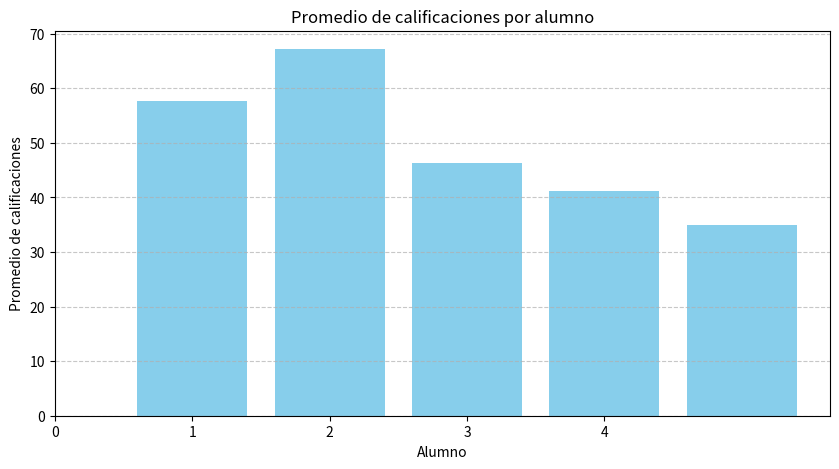
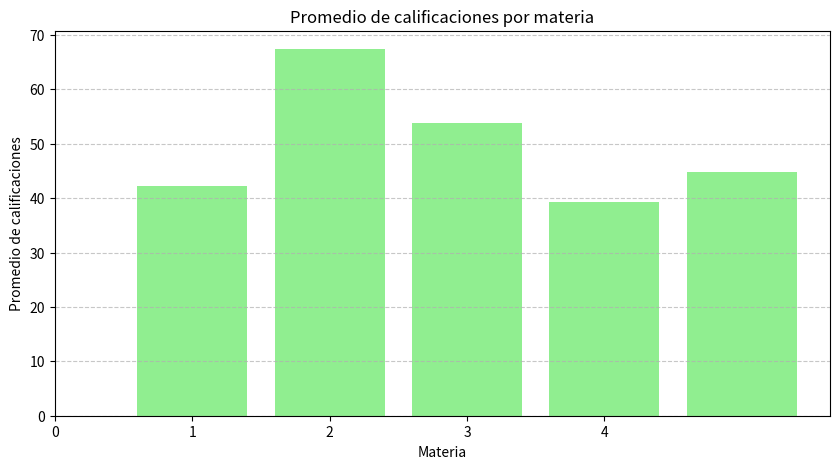

Reproduce these figures in Python, in order.
import numpy as np
import matplotlib.pyplot as plt

np.random.seed(42)  # Voy a utilizar esta linea para que el programa sea reproductile y no aleatorio

# Declaracion de la variables globales del codigo 
materias = 5
alumnos =  5
datos = np.random.randint(0, 101, size=(alumnos, materias))

# Funcion encargada del calculo de los promedios de los estudiantes mediante uso de la biblioteca NumPy.
def promedio(datos):
    """
    Funcion encargada de los calculos.

    @return:
        Tuple: Una tupla que contiene los datos.
    """
    
    
    promedio_alumno = np.mean(datos, axis=1)
    promedio_materias = np.mean(datos, axis=0) 
    maximo = np.max(datos, axis=1)
    suma = np.sum(datos, axis=0)
    
    return promedio_alumno, promedio_materias, maximo, suma
    
# Funcion del main 
def main():
    
    """
    Funcion main encargada de muestrar los datos y los grafico de promedios.
    """
    
    promedio_alumno, promedio_materias, maximo, suma = promedio(datos) 

    print("Conjunto de Datos:\n", datos)
    print("\nResultado:")
    print("Promedio del alumno:", promedio_alumno)
    print("Promedio de la materia:", promedio_materias)
    print("Calificación mas alta:", maximo)
    print("Suma de calificaciones:", suma)

    # Cofiguracion de los graficos de promedios
    plt.figure(figsize=(10, 5))
    plt.bar(np.arange(1, alumnos+1), promedio_alumno, color='skyblue')
    plt.title('Promedio de calificaciones por alumno')
    plt.xlabel('Alumno')
    plt.ylabel('Promedio de calificaciones')
    plt.xticks(np.arange(alumnos))
    plt.grid(axis='y', linestyle='--', alpha=0.7)
    plt.show()
    
    plt.figure(figsize=(10, 5))
    plt.bar(np.arange(1, materias+1), promedio_materias, color='lightgreen')
    plt.title('Promedio de calificaciones por materia')
    plt.xlabel('Materia')
    plt.ylabel('Promedio de calificaciones')
    plt.xticks(np.arange(materias))
    plt.grid(axis='y', linestyle='--', alpha=0.7)
    plt.show()
    
    
main()   